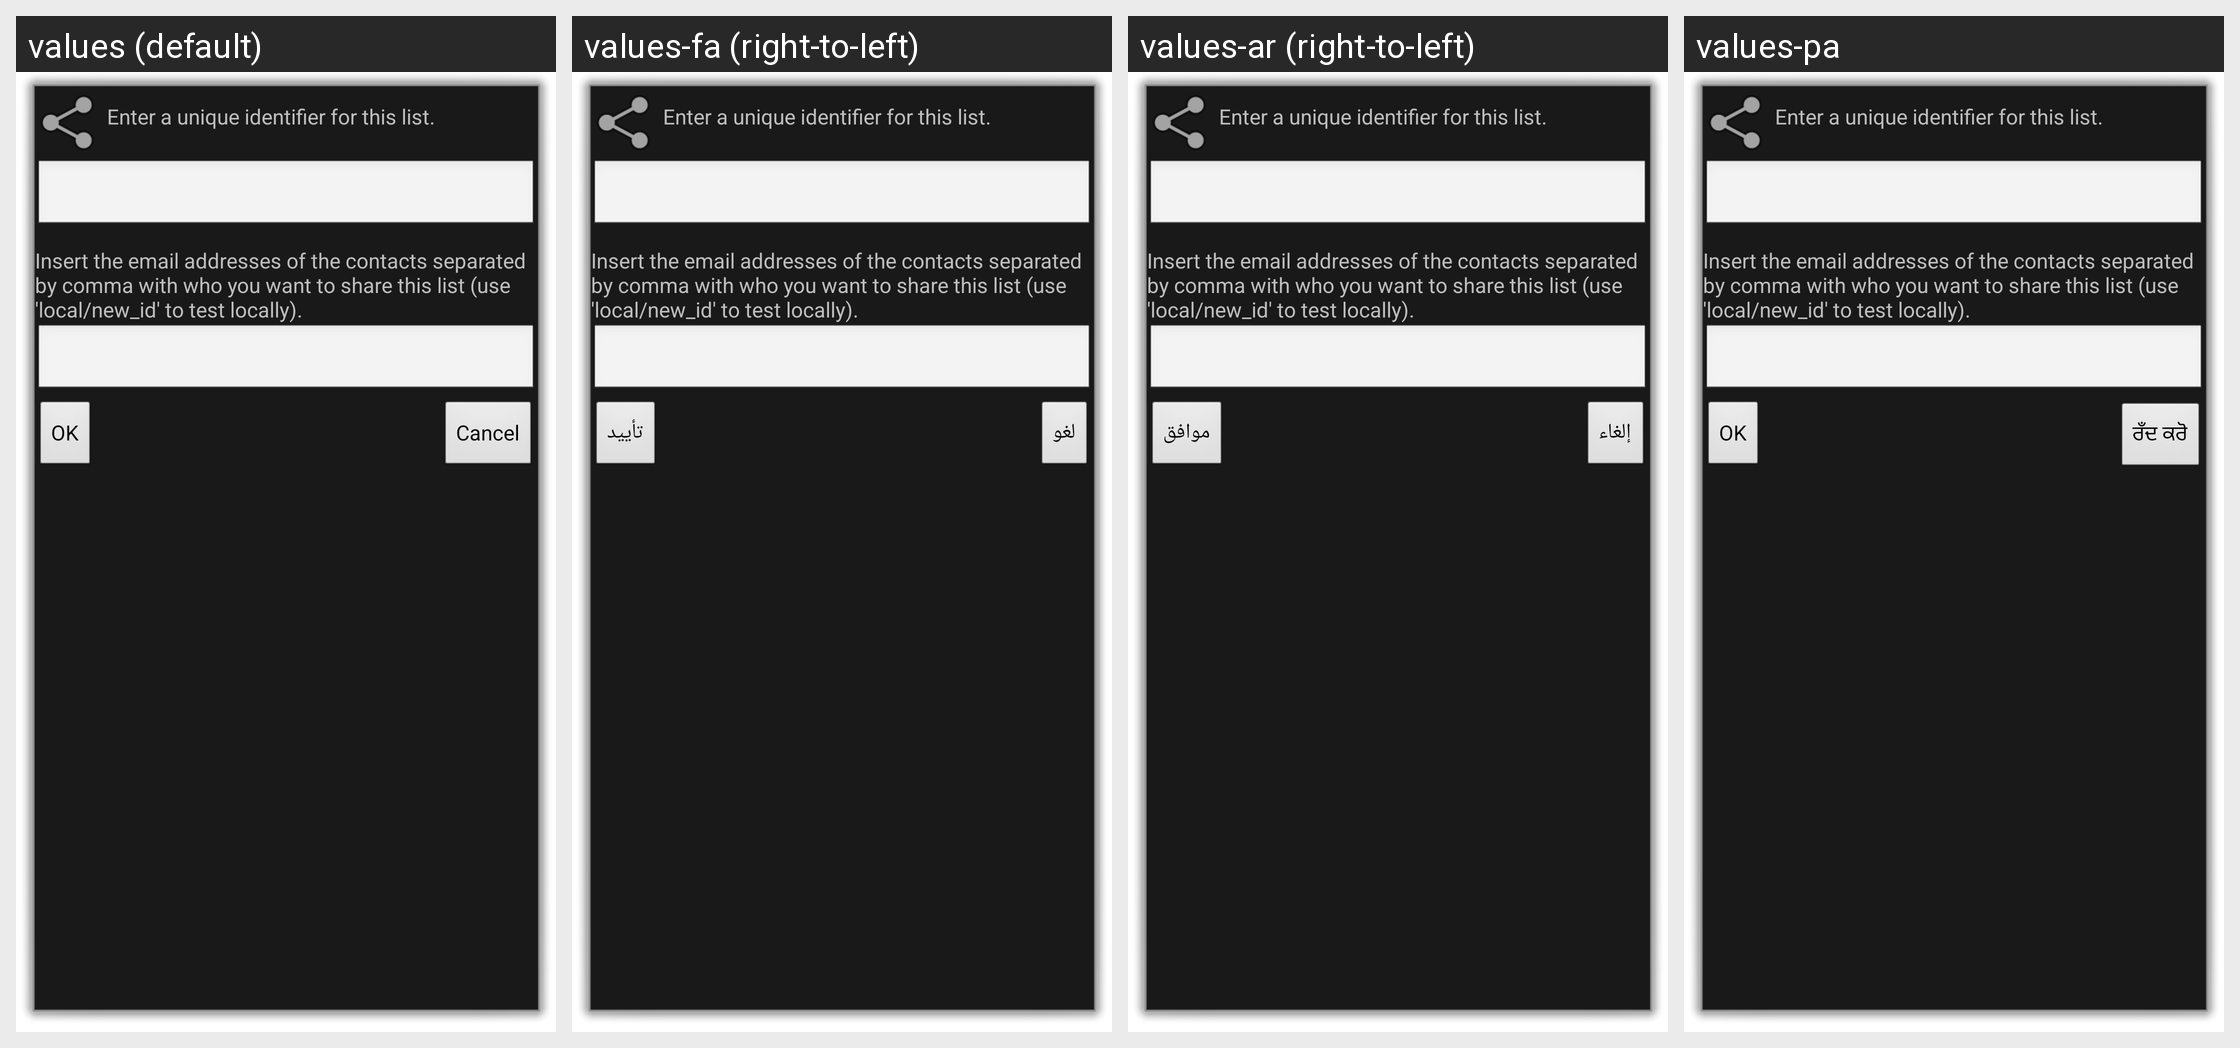

Here is an Android app screen in its default locale and in the app's own translations. Write out the translated-string differences for the strings that appear on this screen.
Android screen res/layout/activity_list_share_settings.xml rendered under 4 locales, left to right: values (default), values-fa (right-to-left), values-ar (right-to-left), values-pa. Device: Nexus 5 (rendered at 1080×1920; each locale shown at half size, 540×960, under a caption strip naming it); theme android:Theme.Dialog.
Other locales in the repository, not shown: values-be, values-bg, values-ca, values-cs, values-da, values-de, values-el, values-en-rGB, values-es, values-fi, values-fr, values-he, values-hi, values-hr, values-hu, values-it, values-iw, values-ja, values-ko, values-mk, values-nb, values-nl, values-oc, values-pl, values-pt, values-pt-rBR, values-ro, values-ru, values-sd, values-sk, values-sr, values-sv, values-tl, values-tr, values-ug, values-zh-rCN, values-zh-rTW.
Strings drawn on this screen, with the default value and each locale's value (text and hints the layout hard-codes, and strings that could not be matched under every locale, appear in the picture but are not listed):

shopping_name_description
  values: Enter a unique identifier for this list.
  values-fa: Enter a unique identifier for this list.  [not translated; the default value is used]
  values-ar: Enter a unique identifier for this list.  [not translated; the default value is used]
  values-pa: Enter a unique identifier for this list.  [not translated; the default value is used]

shopping_share_description
  values: Insert the email addresses of the contacts separated by comma with who you want to share this list (use 'local/new_id' to test locally).
  values-fa: Insert the email addresses of the contacts separated by comma with who you want to share this list (use 'local/new_id' to test locally).  [not translated; the default value is used]
  values-ar: Insert the email addresses of the contacts separated by comma with who you want to share this list (use 'local/new_id' to test locally).  [not translated; the default value is used]
  values-pa: Insert the email addresses of the contacts separated by comma with who you want to share this list (use 'local/new_id' to test locally).  [not translated; the default value is used]

ok
  values: OK
  values-fa: تأیید
  values-ar: موافق
  values-pa: OK

cancel
  values: Cancel
  values-fa: لغو
  values-ar: إلغاء
  values-pa: ਰਁਦ ਕਰੋ
